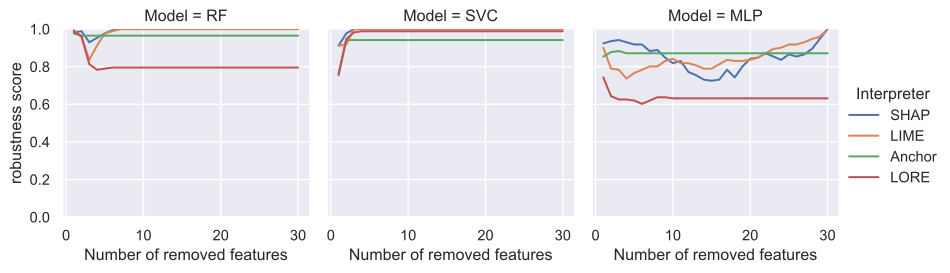

Data behind this chart, as committed beside it:
Number of removed features, robustness score, Interpreter, Model
1, 0.9825, SHAP, RF
2, 0.9883, SHAP, RF
3, 0.9298, SHAP, RF
4, 0.9532, SHAP, RF
5, 0.9766, SHAP, RF
6, 0.9942, SHAP, RF
7, 1, SHAP, RF
8, 1, SHAP, RF
9, 1, SHAP, RF
10, 1, SHAP, RF
11, 1, SHAP, RF
12, 1, SHAP, RF
13, 1, SHAP, RF
14, 1, SHAP, RF
15, 1, SHAP, RF
16, 1, SHAP, RF
17, 1, SHAP, RF
18, 1, SHAP, RF
19, 1, SHAP, RF
20, 1, SHAP, RF
21, 1, SHAP, RF
22, 1, SHAP, RF
23, 1, SHAP, RF
24, 1, SHAP, RF
25, 1, SHAP, RF
26, 1, SHAP, RF
27, 1, SHAP, RF
28, 1, SHAP, RF
29, 1, SHAP, RF
30, 1, SHAP, RF
1, 0.9942, LIME, RF
2, 0.9591, LIME, RF
3, 0.8363, LIME, RF
4, 0.9123, LIME, RF
5, 0.9766, LIME, RF
6, 0.9883, LIME, RF
7, 1, LIME, RF
8, 1, LIME, RF
9, 1, LIME, RF
10, 1, LIME, RF
11, 1, LIME, RF
12, 1, LIME, RF
13, 1, LIME, RF
14, 1, LIME, RF
15, 1, LIME, RF
16, 1, LIME, RF
17, 1, LIME, RF
18, 1, LIME, RF
19, 1, LIME, RF
20, 1, LIME, RF
21, 1, LIME, RF
22, 1, LIME, RF
23, 1, LIME, RF
24, 1, LIME, RF
25, 1, LIME, RF
26, 1, LIME, RF
27, 1, LIME, RF
28, 1, LIME, RF
29, 1, LIME, RF
30, 1, LIME, RF
... 300 more rows
